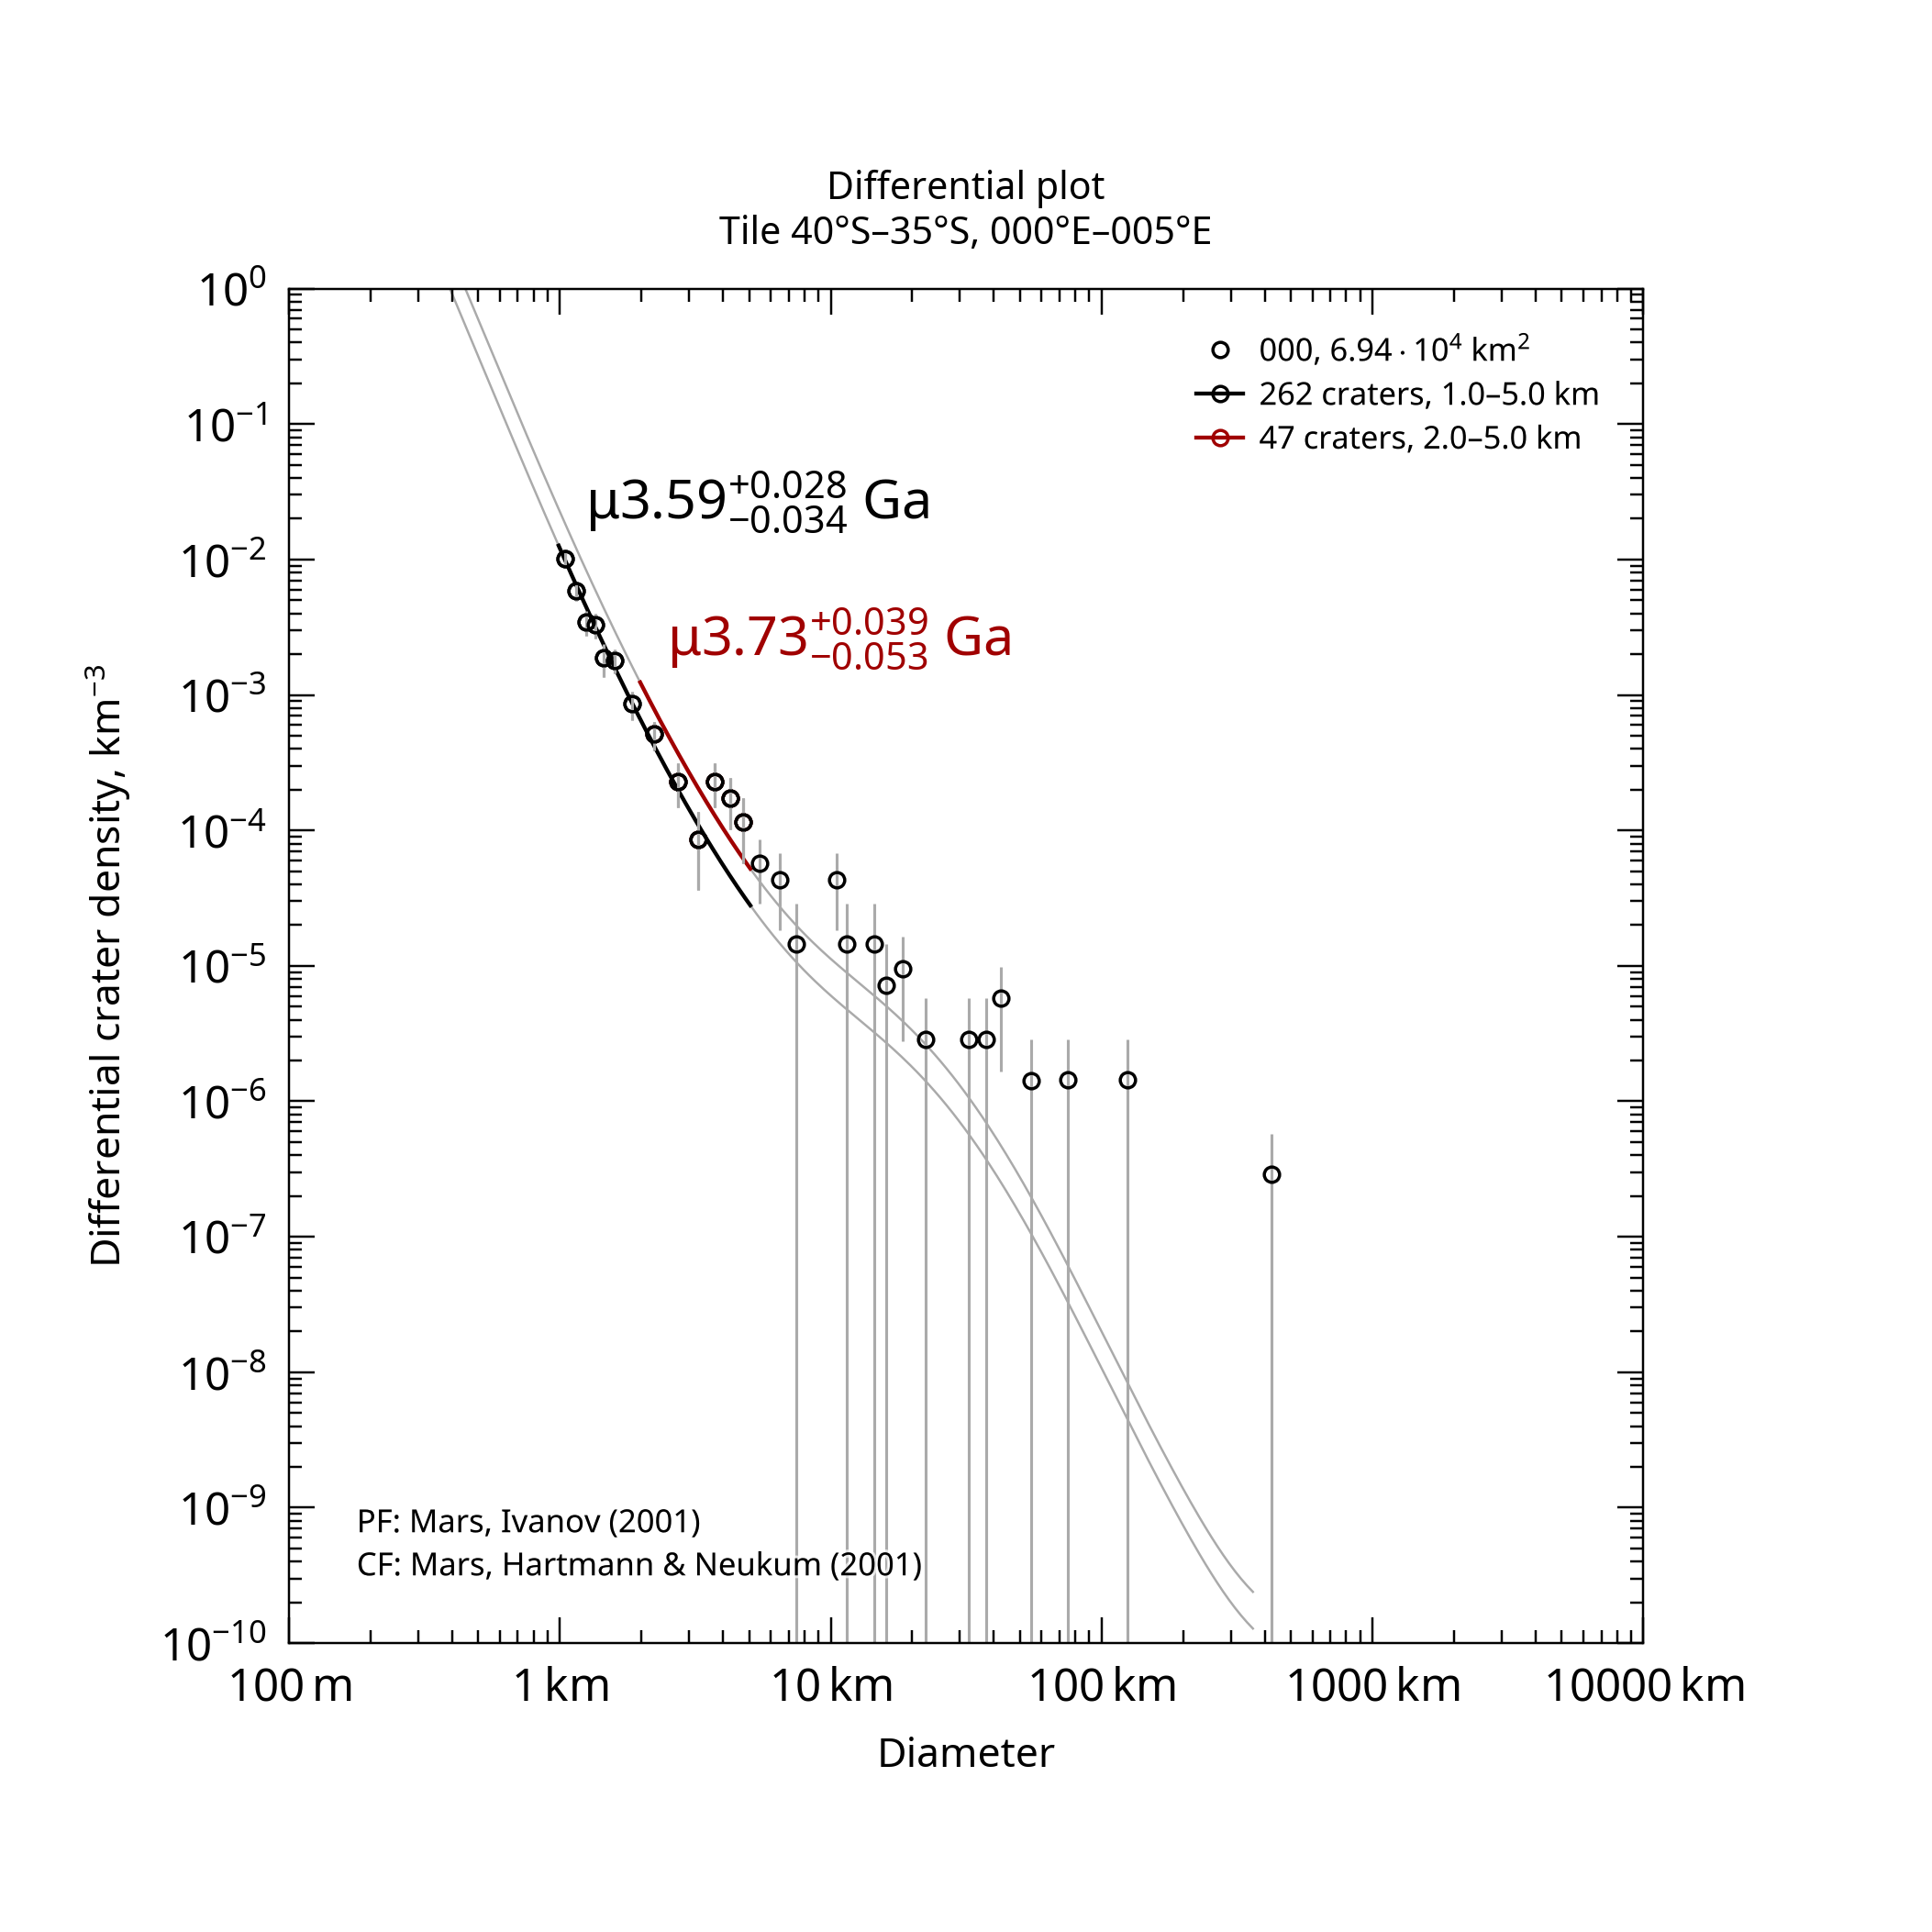

Source data for this figure (header and first rows):
, , , , , , , , , , , , , , , , , , , , Formatted values [paste MathML into Word…
, , , , , , , , , , , , , , , , , , , , , MathML, , Latex
Name, Area, Binning, d_min, d_max, Method, Resurf, N, N_event, Age, Age-, Age+, a0, a0-, a0+, N(1), N(1)-, N(1)+, Source, , Range, Age, N(1), Age
000, 69444, pseudo-log, 1, 5, d-fit, 0, 262.0, 262, 3.59, 3.55, 3.62, -2.422, -2.476, -2.374, 3.79e-03, 3.34e-03, 4.23e-03, tiles_scc/tile_lat-40_lon+000.scc, , 1.0–5.0 km, <math xmlns="http://www.w3.org/1998/Math…, <math xmlns="http://www.w3.org/1998/Math…, $\mu3.59^{+0.028}_{-0.034}$ Ga
000, 69444, pseudo-log, 2, 5, d-fit, 0, 47.0, 47, 3.73, 3.67, 3.76, -2.151, -2.266, -2.06, 7.06e-03, 5.42e-03, 8.71e-03, tiles_scc/tile_lat-40_lon+000.scc, , 2.0–5.0 km, <math xmlns="http://www.w3.org/1998/Math…, <math xmlns="http://www.w3.org/1998/Math…, $\mu3.73^{+0.039}_{-0.053}$ Ga
